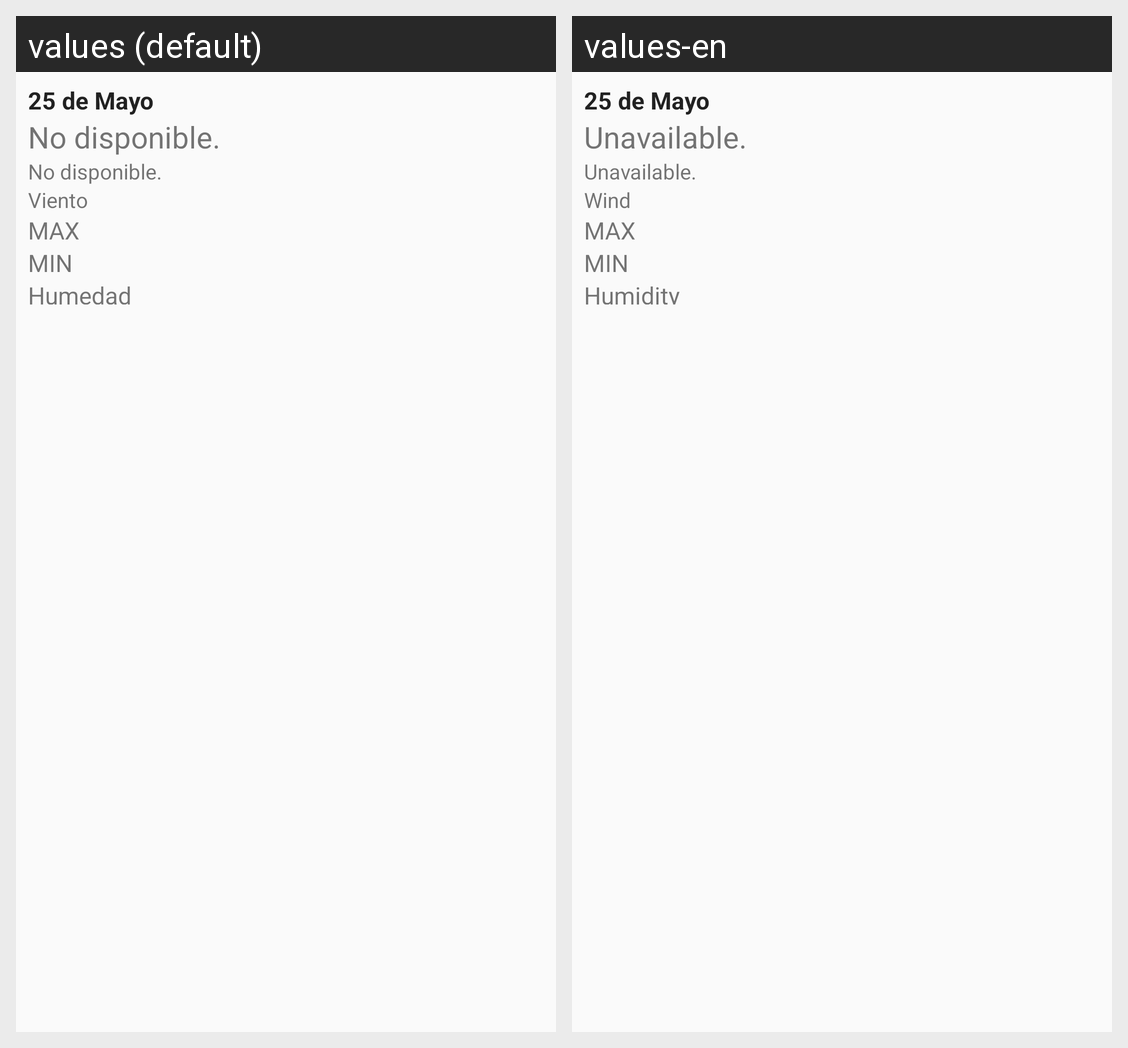

The Android screen above is rendered under two locales of the same app. Produce the string resources it draws, with the default and per-locale values.
Android screen res/layout/pronostico_row.xml rendered under 2 locales, left to right: values (default), values-en. Device: Nexus 5 (rendered at 1080×1920; each locale shown at half size, 540×960, under a caption strip naming it); theme AppTheme.
Strings drawn on this screen, with the default value and each locale's value (text and hints the layout hard-codes, and strings that could not be matched under every locale, appear in the picture but are not listed):

texto_no_disponible
  values: No disponible.
  values-en: Unavailable.

viento
  values: Viento
  values-en: Wind

max
  values: MAX
  values-en: MAX

min
  values: MIN
  values-en: MIN

humedad
  values: Humedad
  values-en: Humidity
